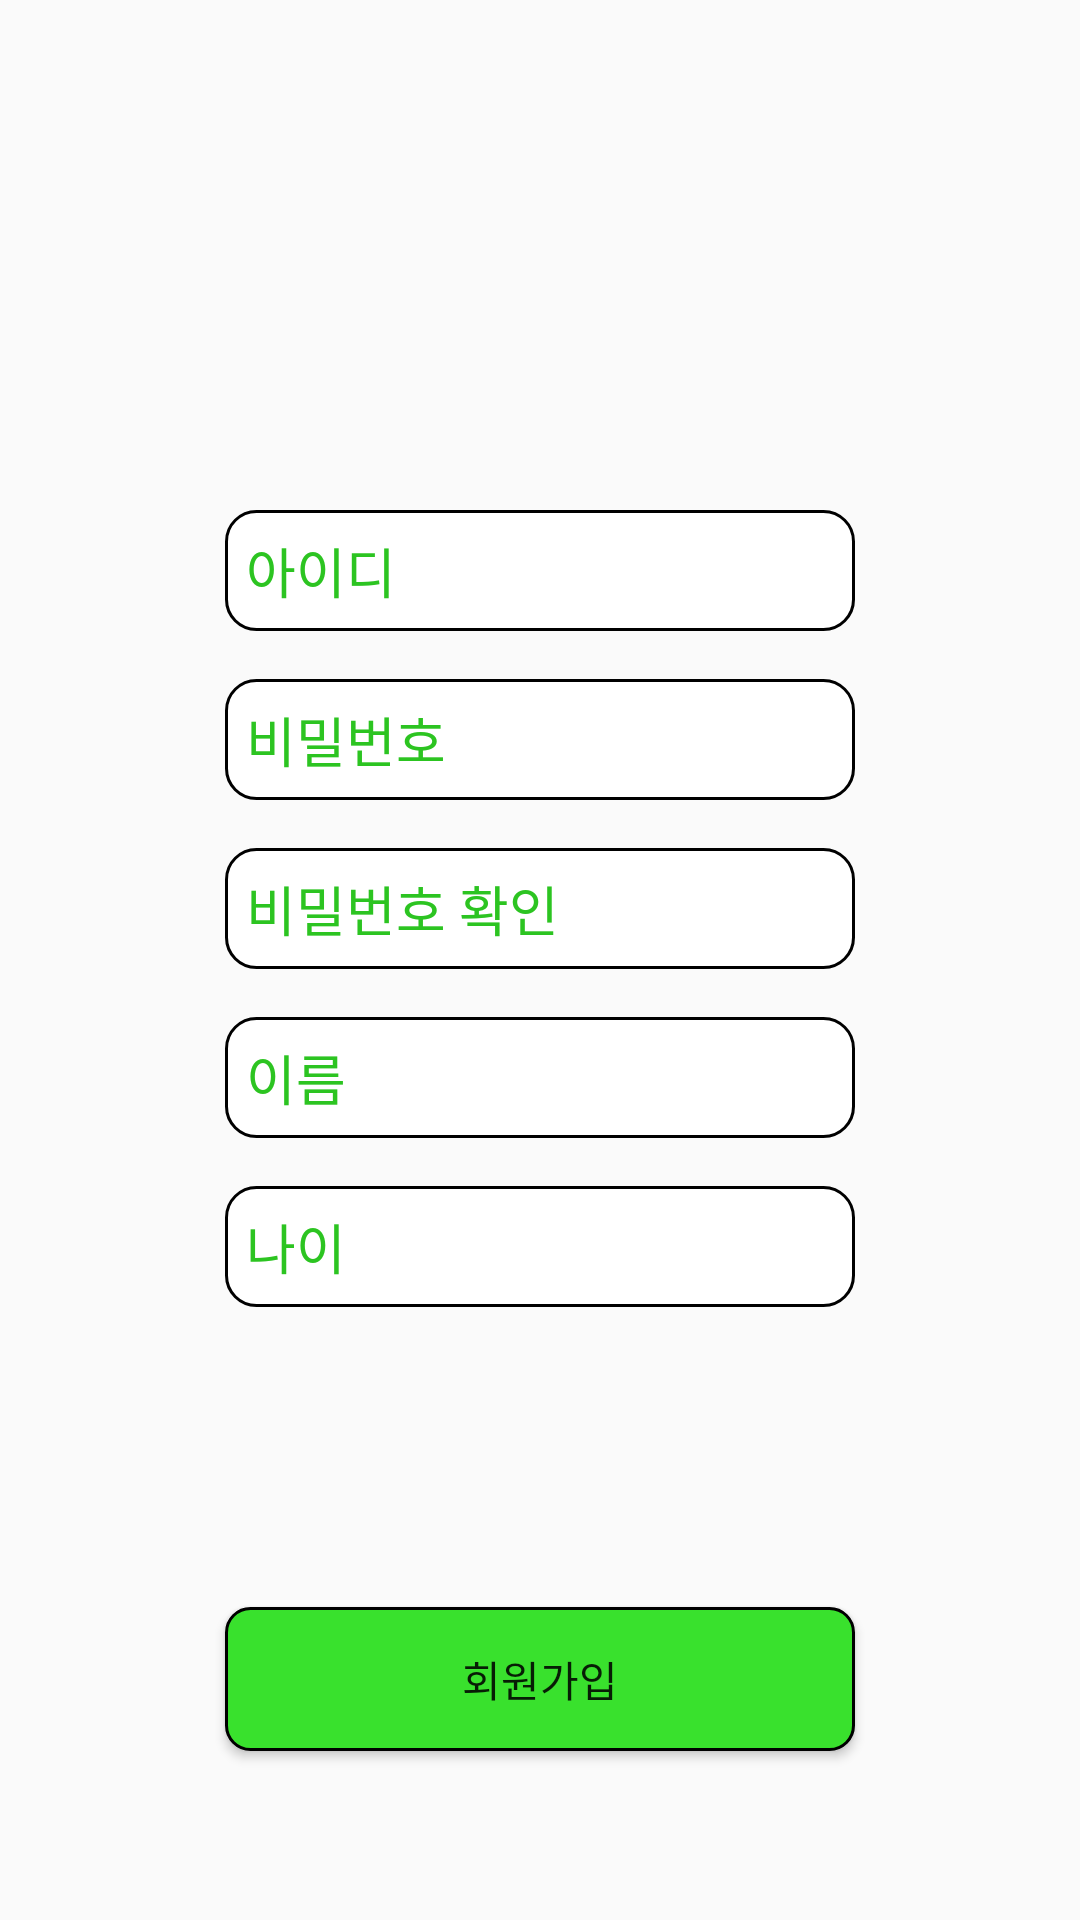

Reconstruct the res/layout file that produces this screen, plus the resources it refers to.
<!-- AndroidManifest.xml: application theme Theme.MyApplication -->
<!-- res/layout/activity_register.xml -->
<?xml version="1.0" encoding="utf-8"?>

<androidx.constraintlayout.widget.ConstraintLayout xmlns:android="http://schemas.android.com/apk/res/android"
    xmlns:app="http://schemas.android.com/apk/res-auto"
    xmlns:tools="http://schemas.android.com/tools"
    android:layout_width="match_parent"
    android:layout_height="match_parent"
    tools:context=".RegisterActivity">

    <EditText
        android:id="@+id/et_id"
        android:layout_width="wrap_content"
        android:layout_height="wrap_content"
        android:layout_marginStart="8dp"
        android:layout_marginLeft="8dp"
        android:layout_marginTop="170dp"
        android:layout_marginEnd="8dp"
        android:layout_marginRight="8dp"
        android:ems="10"
        android:hint="아이디"
        android:textColorHint="@color/green"
        android:padding="7dp"
        android:background="@drawable/text_bg"
        android:inputType="textPersonName"
        app:layout_constraintEnd_toEndOf="parent"
        app:layout_constraintStart_toStartOf="parent"
        app:layout_constraintTop_toTopOf="parent" />

    <EditText
        android:id="@+id/et_pass"
        android:layout_width="wrap_content"
        android:layout_height="wrap_content"
        android:layout_marginTop="16dp"
        android:ems="10"
        android:hint="비밀번호"
        android:textColorHint="@color/green"
        android:padding="7dp"
        android:background="@drawable/text_bg"
        android:inputType="textPersonName"
        app:layout_constraintEnd_toEndOf="@+id/et_id"
        app:layout_constraintStart_toStartOf="@+id/et_id"
        app:layout_constraintTop_toBottomOf="@+id/et_id" />

    <EditText
        android:id="@+id/et_pass_c"
        android:layout_width="wrap_content"
        android:layout_height="wrap_content"
        android:layout_marginTop="16dp"
        android:ems="10"
        android:hint="비밀번호 확인"
        android:textColorHint="@color/green"
        android:padding="7dp"
        android:background="@drawable/text_bg"
        android:inputType="textPersonName"
        app:layout_constraintEnd_toEndOf="@+id/et_pass"
        app:layout_constraintStart_toStartOf="@+id/et_pass"
        app:layout_constraintTop_toBottomOf="@+id/et_pass" />

    <EditText
        android:id="@+id/et_name"
        android:layout_width="wrap_content"
        android:layout_height="wrap_content"
        android:layout_marginTop="16dp"
        android:ems="10"
        android:hint="이름"
        android:textColorHint="@color/green"
        android:padding="7dp"
        android:background="@drawable/text_bg"
        android:inputType="textPersonName"
        app:layout_constraintEnd_toEndOf="@+id/et_pass_c"
        app:layout_constraintStart_toStartOf="@+id/et_pass_c"
        app:layout_constraintTop_toBottomOf="@+id/et_pass_c" />

    <EditText
        android:id="@+id/et_age"
        android:layout_width="wrap_content"
        android:layout_height="wrap_content"
        android:layout_marginTop="16dp"
        android:ems="10"
        android:hint="나이"
        android:textColorHint="@color/green"
        android:padding="7dp"
        android:background="@drawable/text_bg"
        android:inputType="textPersonName"
        app:layout_constraintEnd_toEndOf="@+id/et_name"
        app:layout_constraintStart_toStartOf="@+id/et_name"
        app:layout_constraintTop_toBottomOf="@+id/et_name" />

    <Button
        android:id="@+id/btn_register"
        android:layout_width="0dp"
        android:layout_height="wrap_content"
        android:layout_marginTop="100dp"
        android:text="회원가입"
        android:background="@drawable/button_background"
        app:layout_constraintEnd_toEndOf="@+id/et_age"
        app:layout_constraintStart_toStartOf="@+id/et_age"
        app:layout_constraintTop_toBottomOf="@+id/et_age" />
</androidx.constraintlayout.widget.ConstraintLayout>
<!-- resources referenced by this layout -->
<resources>
  <color name="green">#2cc421</color>
  <!-- drawable button_background (drawable) -->
  <?xml version="1.0" encoding="utf-8"?>
  
  <shape xmlns:android="http://schemas.android.com/apk/res/android"
      android:shape="rectangle">
      <solid android:color="@color/bright_green"/>
      <stroke
          android:width="1dp"
          android:color="@color/black"/>
      <corners android:radius="8dp"/>
  </shape>
  <!-- drawable text_bg (drawable) -->
  <?xml version="1.0" encoding="utf-8"?>
  
  <selector xmlns:android="http://schemas.android.com/apk/res/android">
      <item android:state_pressed="true">
          <shape android:shape="rectangle">
              <solid android:color="@color/white"/>
              <stroke android:width="1dp" android:color="@color/black"/>
              <corners android:radius="10dp"/>
          </shape>
      </item>
      <item android:state_focused="true">
          <shape android:shape="rectangle">
              <solid android:color="@color/white"/>
              <stroke android:width="1dp" android:color="@color/black"/>
              <corners android:radius="10dp"/>
          </shape>
      </item>
      <item>
          <shape android:shape="rectangle">
              <solid android:color="@color/white"/>
              <stroke android:width="1dp" android:color="@color/black"/>
              <corners android:radius="10dp"/>
          </shape>
      </item>
  </selector>
  <style name="Theme.MyApplication" parent="Theme.AppCompat.Light.NoActionBar">
          
          <item name="colorPrimary">@color/green</item>
          <item name="colorPrimaryDark">@color/dark_green</item>
          <item name="colorAccent">@color/black</item>
      </style>
  <color name="bright_green">#39e12d</color>
  <color name="black">#FF000000</color>
  <color name="white">#FFFFFFFF</color>
  <color name="dark_green">#006400</color>
</resources>
